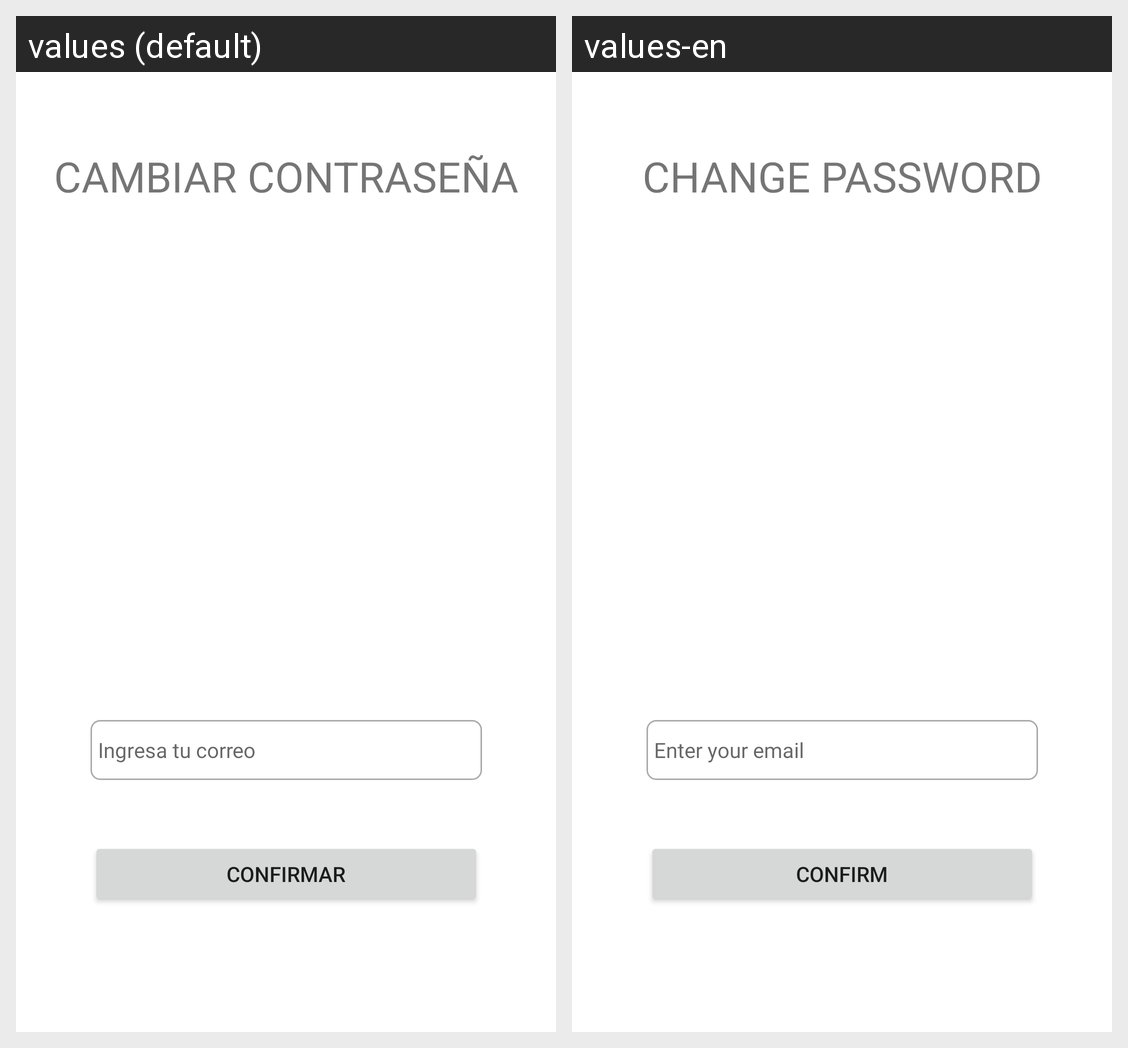

For this localized Android screen grid, give each drawn string resource with its value in every locale shown.
Android screen res/layout/activity_cambiarcontrasena.xml rendered under 2 locales, left to right: values (default), values-en. Device: Nexus 5 (rendered at 1080×1920; each locale shown at half size, 540×960, under a caption strip naming it); theme Theme.MEMINDER.
Strings drawn on this screen, with the default value and each locale's value (text and hints the layout hard-codes, and strings that could not be matched under every locale, appear in the picture but are not listed):

label_cmabiarpass
  values: CAMBIAR CONTRASEÑA
  values-en: CHANGE PASSWORD

edt_mail
  values: Ingresa tu correo
  values-en: Enter your email

btn_confirm
  values: Confirmar
  values-en: Confirm
